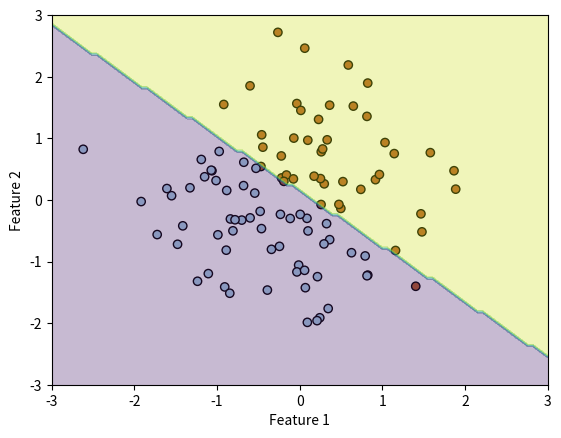

This chart was generated by the following Python code:
"""
Logistic Regression from Scratch

Author: Kavinder Roghit Kanthen
Date: 03-06-2025
Last Modified: 03-06-2025

Description:
logistic_regression.py - Implements a logistic regression model for binary classification using the sigmoid function."""
import numpy as np 
import matplotlib.pyplot as plt 

# Logistic Regression Class
class LogisticRegression:
    
    def __init__(self, learning_rate=0.001, iteration=1000):
        """
        Initializes the logistic regression model.

        Parameters:
        learning_rate : float - Step size for gradient descent
        iteration : int - Number of iterations for training
        """
        self.learning_rate = learning_rate
        self.iteration = iteration
        self.weights = None
        self.bias = None 
    
    def sigmoid(self, z):
        """
        Computes the sigmoid activation function.

        Parameters:
        z : array-like - Input value(s)

        Returns:
        Sigmoid output between 0 and 1.
        """
        return 1 / (1 + np.exp(-z))
        
    def fit(self, X, y):
        """
        Trains the logistic regression model using gradient descent.

        Parameters:
        X : numpy array - Training data (features)
        y : numpy array - Labels (0 or 1)
        """
        n_samples, n_features = X.shape
        # Initialize weights and bias to zero
        self.weights = np.zeros(n_features)
        self.bias = 0
        
        # Gradient descent
        for _ in range(self.iteration):
            # Compute the linear model: X * weights + bias
            linear_model = np.dot(X, self.weights) + self.bias
            # Apply sigmoid function to get probability predictions
            y_pred = self.sigmoid(linear_model)
            
            # Compute gradients
            dw = (1 / n_samples) * np.dot(X.T, (y_pred - y))  # Gradient for weights
            db = (1 / n_samples) * np.sum(y_pred - y)  # Gradient for bias
            
            # Update weights and bias
            self.weights -= self.learning_rate * dw
            self.bias -= self.learning_rate * db
            
    def predict(self, X):
        """
        Makes predictions using the trained logistic regression model.

        Parameters:
        X : numpy array - Input data (features)

        Returns:
        List of predicted labels (0 or 1).
        """
        linear_model = np.dot(X, self.weights) + self.bias
        y_pred = self.sigmoid(linear_model)
        return [1 if i > 0.5 else 0 for i in y_pred]  # Convert probabilities to 0 or 1
            
# Generate synthetic dataset
np.random.seed(42)
n_samples = 100
X = np.random.randn(n_samples, 2)  # Generate 100 samples with 2 features
y = np.array([1 if x1 + x2 > 0 else 0 for x1, x2 in X])  # Assign labels based on x1 + x2 > 0

# Initialize and train logistic regression model
model = LogisticRegression(learning_rate=0.01, iteration=1000)
model.fit(X, y)

# Predict labels for the dataset
y_pred = model.predict(X)

# Scatter plot of dataset with actual labels
plt.scatter(X[:, 0], X[:, 1], c=y, cmap=plt.cm.Paired, edgecolors='k')
plt.xlabel('Feature 1')
plt.ylabel('Feature 2')

# Create a grid of points for decision boundary visualization
xx, yy = np.meshgrid(np.linspace(-3, 3, 100), np.linspace(-3, 3, 100))
Z = model.predict(np.c_[xx.ravel(), yy.ravel()])  # Predict labels for each grid point
Z = np.array(Z).reshape(xx.shape)  # Reshape to match grid shape
plt.contourf(xx, yy, Z, alpha=0.3)  # Plot decision boundary

plt.show()  # Show plot